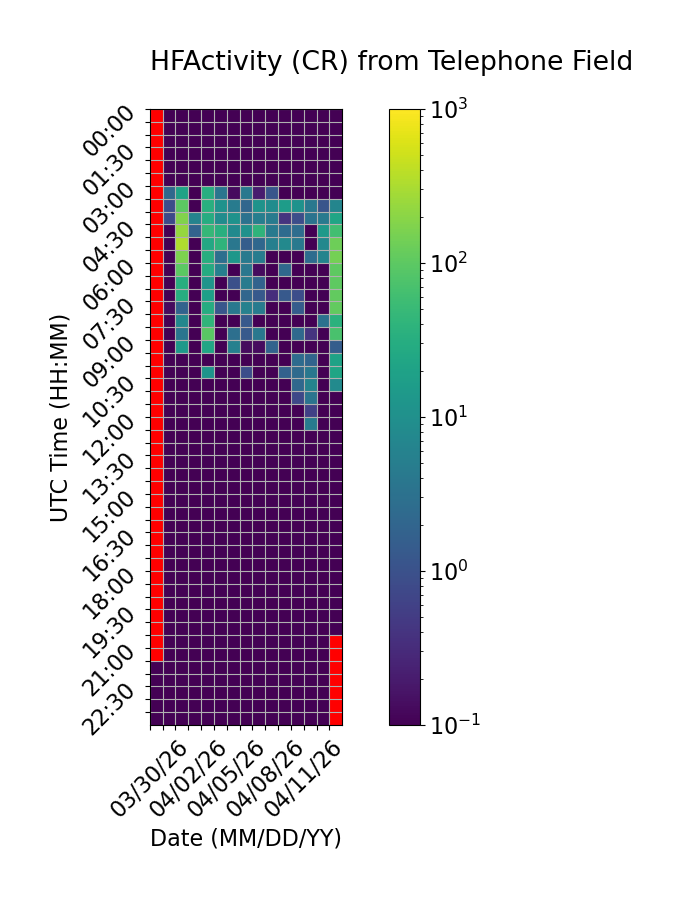

Values plotted in this chart, from the file beside it:
Time (UTC), 03/30/26, 03/31/26, 04/01/26, 04/02/26, 04/03/26, 04/04/26, 04/05/26, 04/06/26, 04/07/26, 04/08/26, 04/09/26, 04/10/26, 04/11/26, 04/12/26, 04/13/26
00:00, , 0.0, 0.0, 0.0, 0.0, 0.0, 0.0, 0.0, 0.0, 0.0, 0.0, 0.0, 0.0, 0.0, 0.0
00:30, , 0.0, 0.0, 0.0, 0.0, 0.0, 0.0, 0.0, 0.0, 0.0, 0.0, 0.0, 0.0, 0.0, 0.0
01:00, , 0.0, 0.0, 0.0, 0.0, 0.0, 0.0, 0.0, 0.0, 0.0, 0.0, 0.0, 0.0, 0.0, 0.0
01:30, , 0.0, 0.0, 0.0, 0.0, 0.0, 0.0, 0.0, 0.0, 0.0, 0.0, 0.0, 0.0, 0.0, 0.0
02:00, , 0.0, 0.0, 0.0, 0.0, 0.0, 0.0, 0.0, 0.0, 0.0, 0.0, 0.0, 0.0, 0.0, 0.0
02:30, , 0.0, 0.0, 0.0, 0.0, 0.0, 0.0, 0.0, 0.0, 0.0, 0.0, 0.0, 0.0, 0.0, 0.0
03:00, , 2.267, 20.4, 0.0, 31.33, 3.533, 0.1333, 4.0, 0.2, 1.133, 0.0, 0.0, 0.06667, 0.0, 0.0
03:30, , 0.8667, 99.13, 0.0, 32.93, 10.93, 4.667, 2.067, 11.47, 8.733, 16.07, 10.8, 3.933, 1.133, 6.533
04:00, , 0.8, 177.2, 6.133, 29.53, 8.933, 10.8, 3.2, 5.2, 4.533, 0.4, 0.8667, 3.333, 4.467, 22.6
04:30, , 0.0, 232.4, 1.867, 45.87, 33.13, 7.867, 10.6, 40.4, 4.467, 2.533, 2.667, 0.0, 14.2, 60.87
05:00, , 0.0, 339.4, 0.0, 26.07, 39.4, 3.8, 1.533, 2.2, 5.267, 7.733, 4.133, 0.0, 7.4, 130.4
05:30, , 0.0, 159.8, 0.0, 31.73, 2.867, 13.33, 4.267, 4.867, 0.0, 0.0, 0.0, 2.6, 6.4, 146.6
06:00, , 0.0, 97.2, 0.0, 29.2, 5.4, 0.0, 3.8, 0.1333, 0.0, 2.267, 0.0, 0.0, 0.0, 103.1
06:30, , 0.0, 32.2, 0.0, 11.67, 0.0, 0.9333, 4.6, 1.8, 0.0, 0.0, 0.0, 0.0, 0.06667, 102.6
07:00, , 0.0, 31.07, 0.0, 17.87, 0.0, 0.0, 2.067, 1.333, 0.3333, 1.333, 0.8667, 0.0, 0.0, 108.5
07:30, , 0.1333, 1.867, 0.0, 29.87, 1.2, 4.0, 5.667, 4.6, 0.0, 0.0, 1.467, 0.06667, 0.0, 109.7
08:00, , 0.0, 7.067, 0.0, 42.13, 0.0, 0.06667, 1.333, 0.06667, 0.0, 0.0, 0.0, 0.0, 3.067, 36.47
08:30, , 0.0, 3.6, 0.0, 93.73, 0.0, 2.933, 1.333, 4.0, 0.0, 0.0, 2.333, 0.4, 0.0, 71.47
09:00, , 0.0, 14.07, 0.0, 22.93, 0.0, 5.467, 0.1333, 0.1333, 1.867, 0.0, 0.0, 0.0, 0.0, 1.533
09:30, , 0.0, 0.0, 0.0, 0.0, 0.0, 0.0, 0.0, 0.0, 0.0, 0.0, 2.533, 1.933, 0.0, 20.07
10:00, , 0.0, 0.0, 0.0, 11.6, 0.0, 0.0, 0.8667, 0.0, 0.0, 1.733, 2.4, 3.933, 0.0, 22.53
10:30, , 0.0, 0.0, 0.0, 0.0, 0.0, 0.0, 0.0, 0.0, 0.0, 0.0, 2.267, 6.2, 0.0, 8.2
11:00, , 0.0, 0.0, 0.0, 0.0, 0.0, 0.0, 0.0, 0.0, 0.0, 0.0, 0.7333, 3.467, 0.0, 0.0
11:30, , 0.0, 0.0, 0.0, 0.0, 0.0, 0.0, 0.0, 0.0, 0.0, 0.0, 0.0, 0.6, 0.0, 0.0
12:00, , 0.0, 0.0, 0.0, 0.0, 0.0, 0.0, 0.0, 0.0, 0.0, 0.0, 0.0, 4.467, 0.0, 0.0
12:30, , 0.0, 0.0, 0.0, 0.0, 0.0, 0.0, 0.0, 0.0, 0.0, 0.0, 0.0, 0.0, 0.0, 0.0
13:00, , 0.0, 0.0, 0.0, 0.0, 0.0, 0.0, 0.0, 0.0, 0.0, 0.0, 0.0, 0.0, 0.0, 0.0
13:30, , 0.0, 0.0, 0.0, 0.0, 0.0, 0.0, 0.0, 0.0, 0.0, 0.0, 0.0, 0.0, 0.0, 0.0
14:00, , 0.0, 0.0, 0.0, 0.0, 0.0, 0.0, 0.0, 0.0, 0.0, 0.0, 0.0, 0.0, 0.0, 0.0
14:30, , 0.0, 0.0, 0.0, 0.0, 0.0, 0.0, 0.0, 0.0, 0.0, 0.0, 0.0, 0.0, 0.0, 0.0
15:00, , 0.0, 0.0, 0.0, 0.0, 0.0, 0.0, 0.0, 0.0, 0.0, 0.0, 0.0, 0.0, 0.0, 0.0
15:30, , 0.0, 0.0, 0.0, 0.0, 0.0, 0.0, 0.0, 0.0, 0.0, 0.0, 0.0, 0.0, 0.0, 0.0
16:00, , 0.0, 0.0, 0.0, 0.0, 0.0, 0.0, 0.0, 0.0, 0.0, 0.0, 0.0, 0.0, 0.0, 0.0
16:30, , 0.0, 0.0, 0.0, 0.0, 0.0, 0.0, 0.0, 0.0, 0.0, 0.0, 0.0, 0.0, 0.0, 0.0
17:00, , 0.0, 0.0, 0.0, 0.0, 0.0, 0.0, 0.0, 0.0, 0.0, 0.0, 0.0, 0.0, 0.0, 0.0
17:30, , 0.0, 0.0, 0.0, 0.0, 0.0, 0.0, 0.0, 0.0, 0.0, 0.0, 0.0, 0.0, 0.0, 0.0
18:00, , 0.0, 0.0, 0.0, 0.0, 0.0, 0.0, 0.0, 0.0, 0.0, 0.0, 0.0, 0.0, 0.0, 0.0
18:30, , 0.0, 0.0, 0.0, 0.0, 0.0, 0.0, 0.0, 0.0, 0.0, 0.0, 0.0, 0.0, 0.0, 0.0
19:00, , 0.0, 0.0, 0.0, 0.0, 0.0, 0.0, 0.0, 0.0, 0.0, 0.0, 0.0, 0.0, 0.0, 0.0
19:30, , 0.0, 0.0, 0.0, 0.0, 0.0, 0.0, 0.0, 0.0, 0.0, 0.0, 0.0, 0.0, 0.0, 0.0
20:00, , 0.0, 0.0, 0.0, 0.0, 0.0, 0.0, 0.0, 0.0, 0.0, 0.0, 0.0, 0.0, 0.0, 0.0
20:30, , 0.0, 0.0, 0.0, 0.0, 0.0, 0.0, 0.0, 0.0, 0.0, 0.0, 0.0, 0.0, 0.0, 
21:00, , 0.0, 0.0, 0.0, 0.0, 0.0, 0.0, 0.0, 0.0, 0.0, 0.0, 0.0, 0.0, 0.0, 
21:30, 0.0, 0.0, 0.0, 0.0, 0.0, 0.0, 0.0, 0.0, 0.0, 0.0, 0.0, 0.0, 0.0, 0.0, 
22:00, 0.0, 0.0, 0.0, 0.0, 0.0, 0.0, 0.0, 0.0, 0.0, 0.0, 0.0, 0.0, 0.0, 0.0, 
22:30, 0.0, 0.0, 0.0, 0.0, 0.0, 0.0, 0.0, 0.0, 0.0, 0.0, 0.0, 0.0, 0.0, 0.0, 
23:00, 0.0, 0.0, 0.0, 0.0, 0.0, 0.0, 0.0, 0.0, 0.0, 0.0, 0.0, 0.0, 0.0, 0.0, 
23:30, 0.0, 0.0, 0.0, 0.0, 0.0, 0.0, 0.0, 0.0, 0.0, 0.0, 0.0, 0.0, 0.0, 0.0, 
